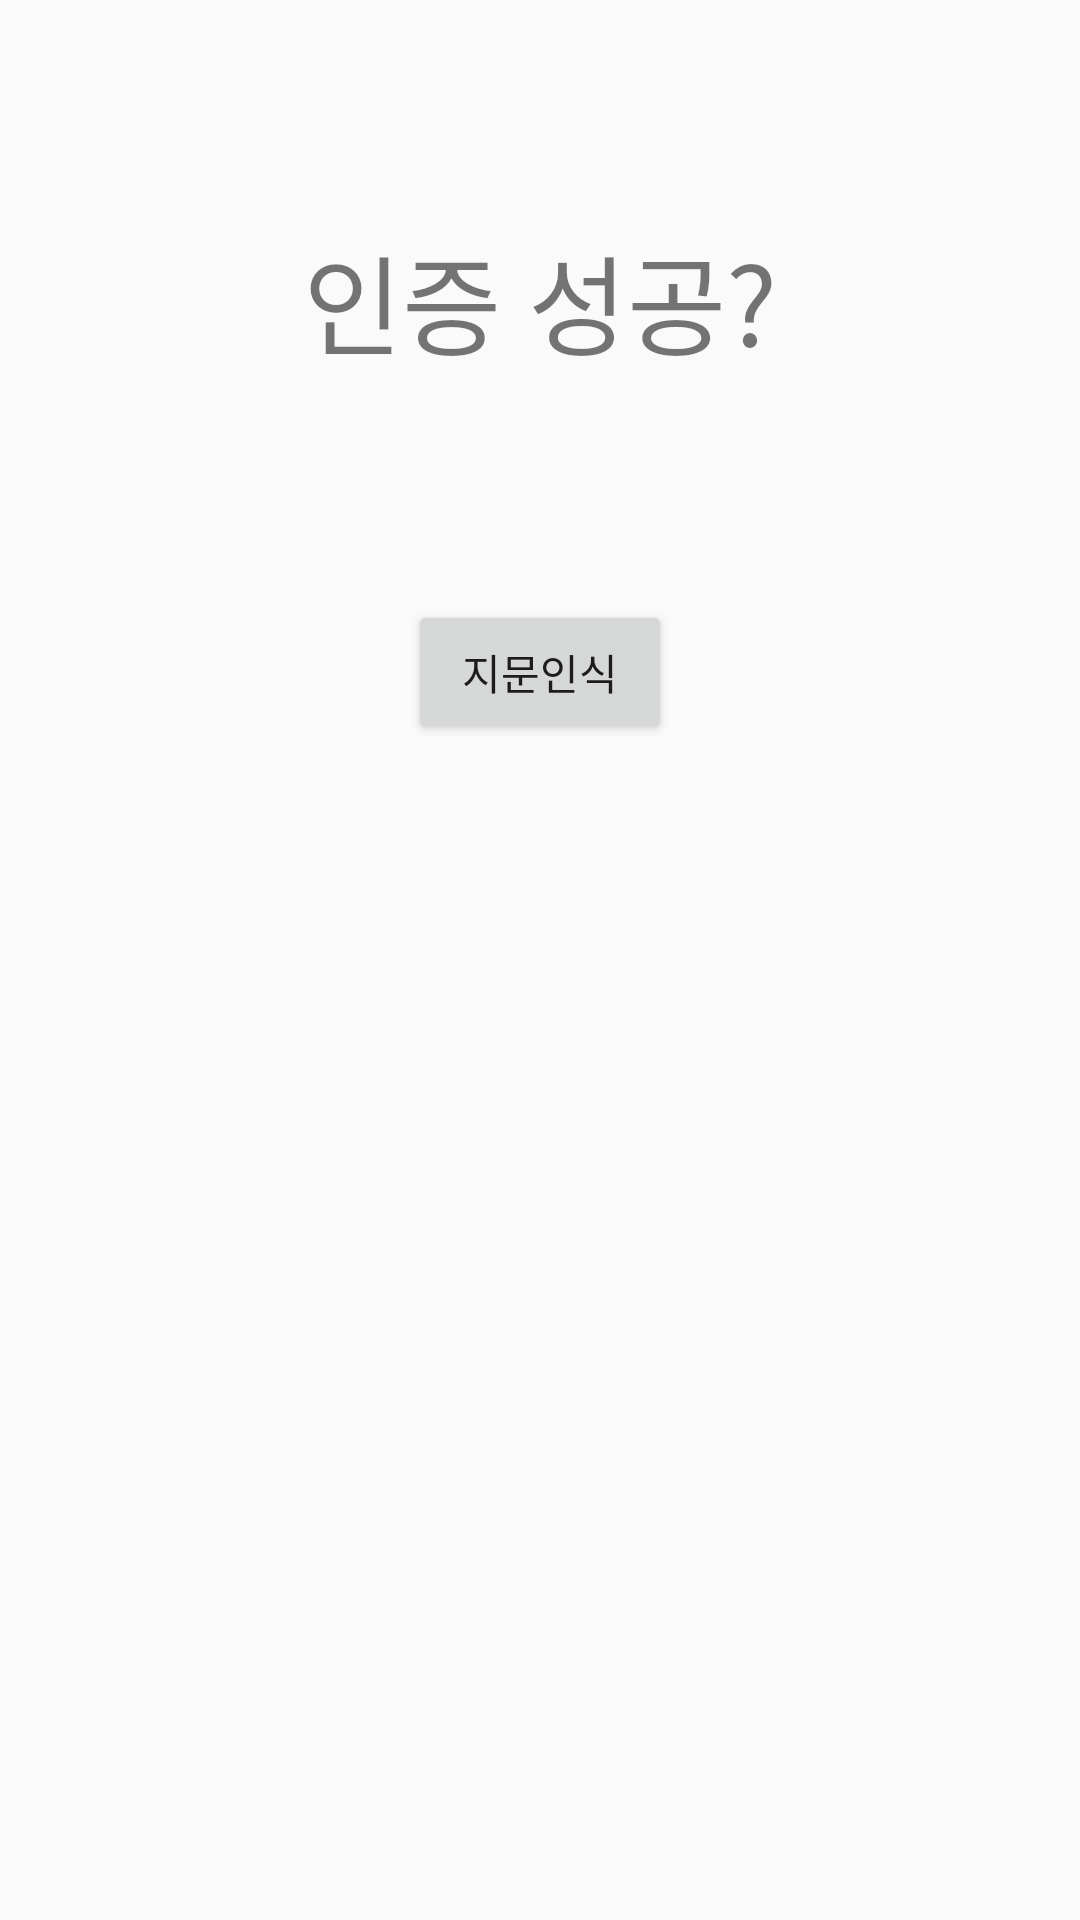

Android layout source for this screen:
<!-- AndroidManifest.xml: application theme Theme.Kot_cashier -->
<!-- res/layout/activity_certify.xml -->
<?xml version="1.0" encoding="utf-8"?>
<androidx.constraintlayout.widget.ConstraintLayout
    xmlns:android="http://schemas.android.com/apk/res/android" android:layout_width="match_parent"
    android:layout_height="match_parent">

    <LinearLayout
        android:layout_width="match_parent"
        android:layout_height="match_parent"
        android:orientation="vertical">

        <TextView
            android:id="@+id/authStatusTv"
            android:layout_width="200dp"
            android:layout_height="200dp"
            android:layout_gravity="center"
            android:gravity="center"
            android:text="인증 성공?"
            android:textSize="36sp" />

        <Button
            android:id="@+id/FingerButton"
            android:layout_width="wrap_content"
            android:layout_height="wrap_content"
            android:layout_gravity="center"
            android:text="지문인식" />
    </LinearLayout>
</androidx.constraintlayout.widget.ConstraintLayout>
<!-- resources referenced by this layout -->
<resources>
  <style name="Theme.Kot_cashier" parent="Theme.AppCompat.Light">
          
          <item name="colorPrimary">@color/purple_500</item>
          <item name="colorPrimaryVariant">@color/purple_700</item>
          <item name="colorOnPrimary">@color/white</item>
          
          <item name="colorSecondary">@color/teal_200</item>
          <item name="colorSecondaryVariant">@color/teal_700</item>
          <item name="colorOnSecondary">@color/black</item>
          
          <item name="android:statusBarColor" tools:targetApi="l">?attr/colorPrimaryVariant</item>
          
      </style>
  <!-- not gathered from this repository: default colours our renderer supplied (Android Studio template values) -->
  <color name="purple_500">#FF6200EE</color>
  <color name="purple_700">#FF3700B3</color>
  <color name="teal_200">#FF03DAC5</color>
  <color name="teal_700">#FF018786</color>
  <color name="black">#FF000000</color>
  <color name="white">#FFFFFFFF</color>
</resources>
